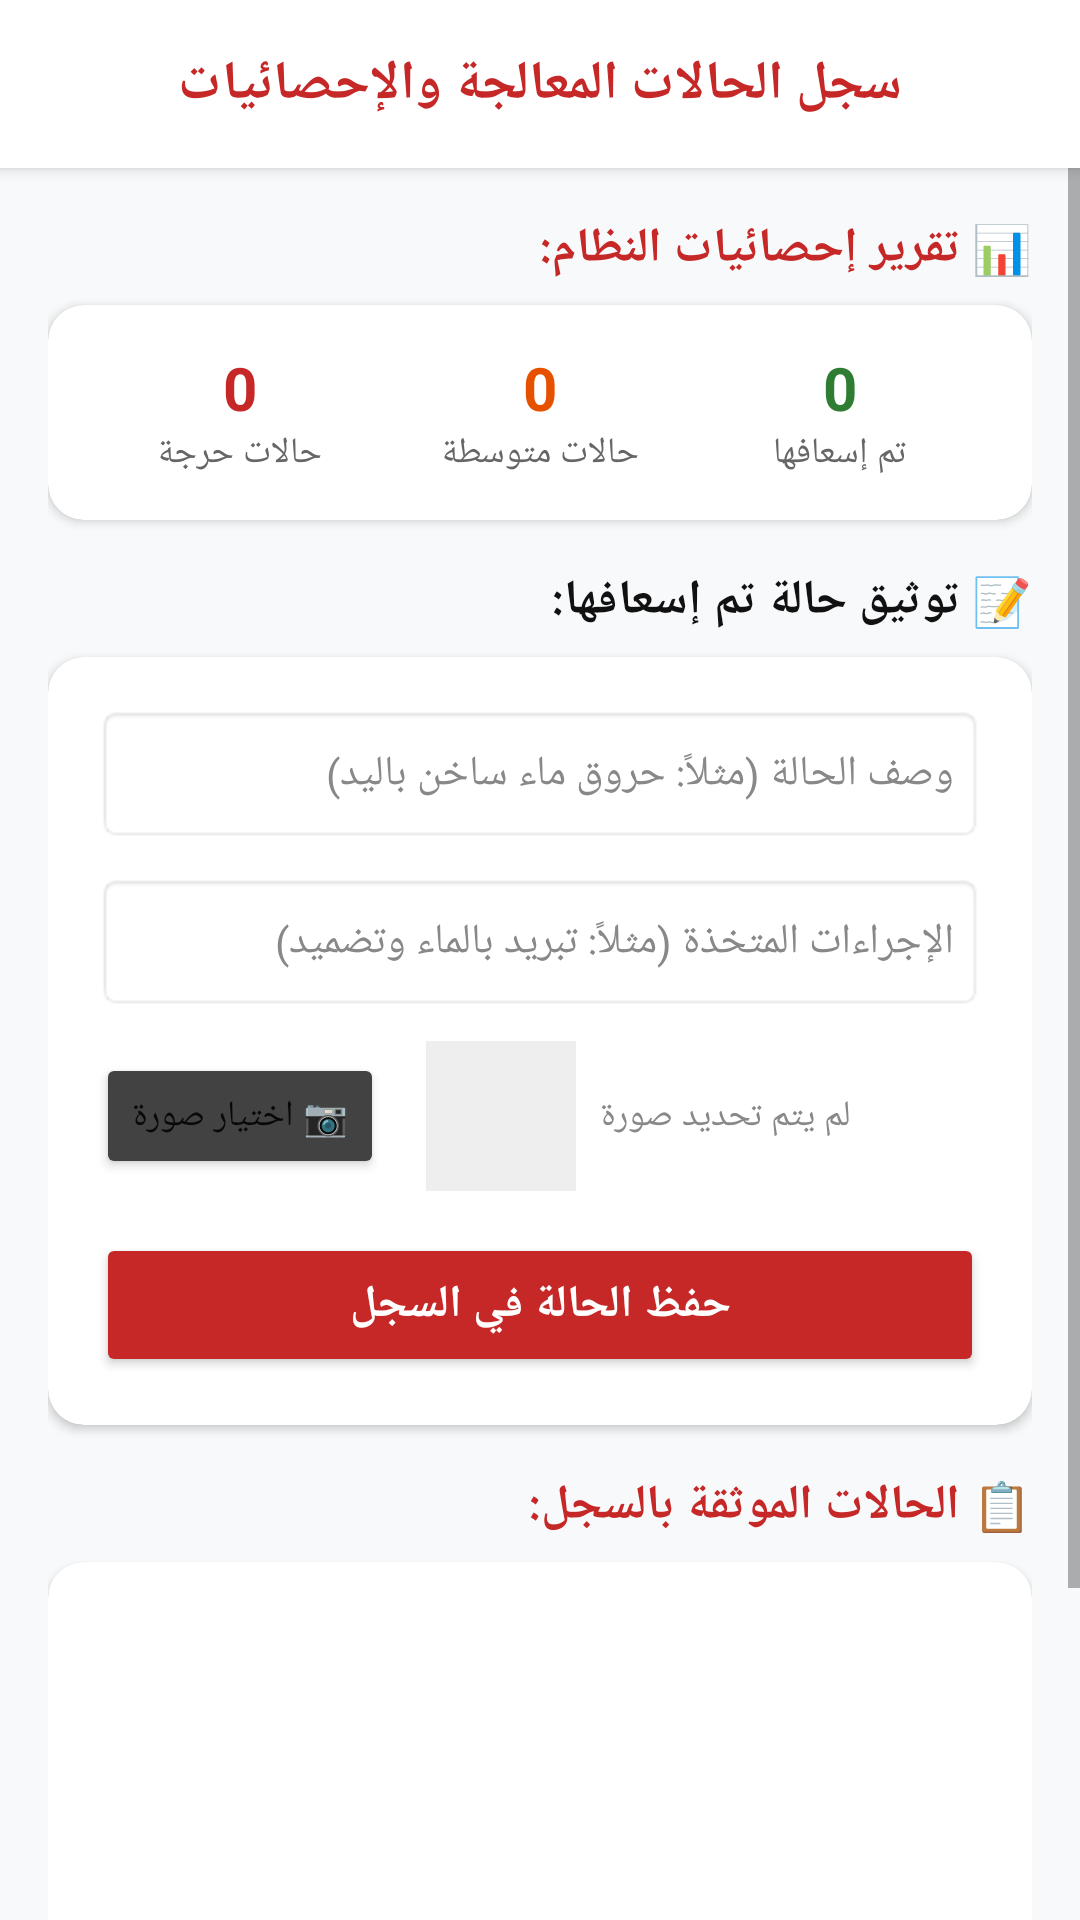

Reconstruct the res/layout file that produces this screen, plus the resources it refers to.
<!-- AndroidManifest.xml: application theme Theme.FirstAidHero -->
<!-- res/layout/activity_history.xml -->
<?xml version="1.0" encoding="utf-8"?>
<LinearLayout xmlns:android="http://schemas.android.com/apk/res/android"
    xmlns:app="http://schemas.android.com/apk/res-auto"
    android:layout_width="match_parent"
    android:layout_height="match_parent"
    android:orientation="vertical"
    android:background="#F8F9FA">


    <LinearLayout
        android:layout_width="match_parent"
        android:layout_height="56dp"
        android:background="#FFFFFF"
        android:gravity="center"
        android:elevation="3dp"
        android:paddingHorizontal="16dp">

        <TextView
            android:layout_width="wrap_content"
            android:layout_height="wrap_content"
            android:text="سجل الحالات المعالجة والإحصائيات"
            android:textColor="#C62828"
            android:textSize="18sp"
            android:textStyle="bold" />
    </LinearLayout>

    <ScrollView
        android:layout_width="match_parent"
        android:layout_height="match_parent">

        <LinearLayout
            android:layout_width="match_parent"
            android:layout_height="wrap_content"
            android:orientation="vertical"
            android:padding="16dp">


            <TextView
                android:layout_width="match_parent"
                android:layout_height="wrap_content"
                android:text="📊 تقرير إحصائيات النظام:"
                android:textSize="16sp"
                android:textStyle="bold"
                android:textColor="#C62828"
                android:layout_marginBottom="8dp" />

            <androidx.cardview.widget.CardView
                android:layout_width="match_parent"
                android:layout_height="wrap_content"
                app:cardCornerRadius="12dp"
                app:cardElevation="2dp"
                app:cardBackgroundColor="#FFFFFF"
                android:layout_marginBottom="16dp">

                <LinearLayout
                    android:layout_width="match_parent"
                    android:layout_height="wrap_content"
                    android:orientation="horizontal"
                    android:padding="14dp"
                    android:weightSum="3">

                    <LinearLayout
                        android:layout_width="0dp"
                        android:layout_height="wrap_content"
                        android:layout_weight="1"
                        android:gravity="center"
                        android:orientation="vertical">
                        <TextView
                            android:id="@+id/tvCriticalCount"
                            android:layout_width="wrap_content"
                            android:layout_height="wrap_content"
                            android:text="0"
                            android:textColor="#C62828"
                            android:textSize="20sp"
                            android:textStyle="bold" />
                        <TextView
                            android:layout_width="wrap_content"
                            android:layout_height="wrap_content"
                            android:text="حالات حرجة"
                            android:textSize="12sp"
                            android:textColor="#666666" />
                    </LinearLayout>

                    <LinearLayout
                        android:layout_width="0dp"
                        android:layout_height="wrap_content"
                        android:layout_weight="1"
                        android:gravity="center"
                        android:orientation="vertical">
                        <TextView
                            android:id="@+id/tvMediumCount"
                            android:layout_width="wrap_content"
                            android:layout_height="wrap_content"
                            android:text="0"
                            android:textColor="#E65100"
                            android:textSize="20sp"
                            android:textStyle="bold" />
                        <TextView
                            android:layout_width="wrap_content"
                            android:layout_height="wrap_content"
                            android:text="حالات متوسطة"
                            android:textSize="12sp"
                            android:textColor="#666666" />
                    </LinearLayout>

                    <LinearLayout
                        android:layout_width="0dp"
                        android:layout_height="wrap_content"
                        android:layout_weight="1"
                        android:gravity="center"
                        android:orientation="vertical">
                        <TextView
                            android:id="@+id/tvTreatedTotalCount"
                            android:layout_width="wrap_content"
                            android:layout_height="wrap_content"
                            android:text="0"
                            android:textColor="#2E7D32"
                            android:textSize="20sp"
                            android:textStyle="bold" />
                        <TextView
                            android:layout_width="wrap_content"
                            android:layout_height="wrap_content"
                            android:text="تم إسعافها"
                            android:textSize="12sp"
                            android:textColor="#666666" />
                    </LinearLayout>
                </LinearLayout>
            </androidx.cardview.widget.CardView>


            <TextView
                android:layout_width="match_parent"
                android:layout_height="wrap_content"
                android:text="📝 توثيق حالة تم إسعافها:"
                android:textSize="16sp"
                android:textStyle="bold"
                android:textColor="#111111"
                android:layout_marginBottom="8dp" />

            <androidx.cardview.widget.CardView
                android:layout_width="match_parent"
                android:layout_height="wrap_content"
                app:cardCornerRadius="12dp"
                app:cardElevation="2dp"
                app:cardBackgroundColor="#FFFFFF"
                android:layout_marginBottom="16dp">

                <LinearLayout
                    android:layout_width="match_parent"
                    android:layout_height="wrap_content"
                    android:orientation="vertical"
                    android:padding="16dp">

                    <EditText
                        android:id="@+id/etLogDescription"
                        android:layout_width="match_parent"
                        android:layout_height="46dp"
                        android:hint="وصف الحالة (مثلاً: حروق ماء ساخن باليد)"
                        android:textColor="#111111"
                        android:textColorHint="#888888"
                        android:textSize="14sp"
                        android:background="@android:drawable/editbox_background"
                        android:paddingHorizontal="10dp"
                        android:layout_marginBottom="10dp" />

                    <EditText
                        android:id="@+id/etLogProcedures"
                        android:layout_width="match_parent"
                        android:layout_height="46dp"
                        android:hint="الإجراءات المتخذة (مثلاً: تبريد بالماء وتضميد)"
                        android:textColor="#111111"
                        android:textColorHint="#888888"
                        android:textSize="14sp"
                        android:background="@android:drawable/editbox_background"
                        android:paddingHorizontal="10dp"
                        android:layout_marginBottom="10dp" />


                    <LinearLayout
                        android:layout_width="match_parent"
                        android:layout_height="wrap_content"
                        android:orientation="horizontal"
                        android:gravity="center_vertical"
                        android:layout_marginBottom="14dp">

                        <Button
                            android:id="@+id/btnPickImage"
                            android:layout_width="wrap_content"
                            android:layout_height="42dp"
                            android:text="📷 اختيار صورة"
                            android:textSize="12sp"
                            android:backgroundTint="#424242"
                            app:cornerRadius="8dp" />

                        <ImageView
                            android:id="@+id/ivCasePreview"
                            android:layout_width="50dp"
                            android:layout_height="50dp"
                            android:layout_marginStart="14dp"
                            android:background="#EEEEEE"
                            android:scaleType="centerCrop" />

                        <TextView
                            android:id="@+id/tvImageStatus"
                            android:layout_width="wrap_content"
                            android:layout_height="wrap_content"
                            android:layout_marginStart="8dp"
                            android:text="لم يتم تحديد صورة"
                            android:textColor="#888888"
                            android:textSize="12sp" />
                    </LinearLayout>

                    <Button
                        android:id="@+id/btnSaveTreatedCase"
                        android:layout_width="match_parent"
                        android:layout_height="48dp"
                        android:text="حفظ الحالة في السجل"
                        android:textColor="#FFFFFF"
                        android:textSize="15sp"
                        android:textStyle="bold"
                        android:backgroundTint="#C62828"
                        app:cornerRadius="8dp" />
                </LinearLayout>
            </androidx.cardview.widget.CardView>


            <TextView
                android:layout_width="match_parent"
                android:layout_height="wrap_content"
                android:text="📋 الحالات الموثقة بالسجل:"
                android:textSize="16sp"
                android:textStyle="bold"
                android:textColor="#C62828"
                android:layout_marginBottom="8dp" />

            <androidx.cardview.widget.CardView
                android:layout_width="match_parent"
                android:layout_height="wrap_content"
                app:cardCornerRadius="12dp"
                app:cardElevation="2dp"
                app:cardBackgroundColor="#FFFFFF">

                <ListView
                    android:id="@+id/lvTreatedCases"
                    android:layout_width="match_parent"
                    android:layout_height="240dp"
                    android:divider="#F0F0F0"
                    android:dividerHeight="1dp"
                    android:padding="8dp" />
            </androidx.cardview.widget.CardView>

        </LinearLayout>
    </ScrollView>
</LinearLayout>
<!-- resources referenced by this layout -->
<resources>
  <style name="Theme.FirstAidHero" parent="Theme.MaterialComponents.DayNight.NoActionBar">
          
          <item name="colorPrimary">#C62828</item>
          <item name="colorPrimaryVariant">#B71C1C</item>
          <item name="colorOnPrimary">#FFFFFF</item>
          
          <item name="android:statusBarColor">#C62828</item>
          <item name="android:windowLightStatusBar">false</item>
      </style>
</resources>
